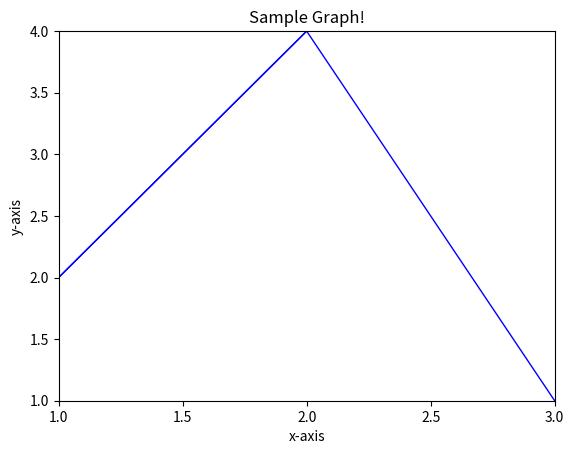

This chart was generated by the following Python code:
import matplotlib.pyplot as plt
import numpy as np

x = np.arange(1.0, 4.0)

y1 = 2*(x)

y2 = -3*(x)+10
plt.plot(x, y1, color = "blue", linewidth = 1)

plt.plot(x, y2, color = "blue", linewidth = 1)
plt.plot(x, y1, color = "blue", linewidth = 1)
plt.ylim(1, 4)
plt.xlim(1, 3.0)
plt.xticks(np.arange(1, 3.5, 0.5), ["1.0", "1.5", "2.0", "2.5", "3.0"])
plt.xlabel("x-axis")
plt.ylabel("y-axis")
plt.title("Sample Graph!")
plt.show()